Dataset: night-haze (GitHub, woodenchair/cv_hw). Classes: clear, hazy.

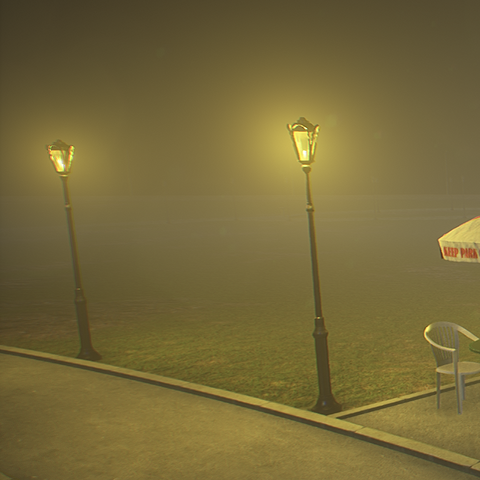
Label: hazy

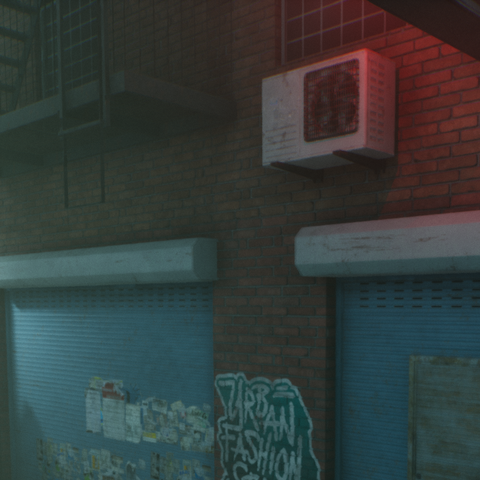
Label: hazy

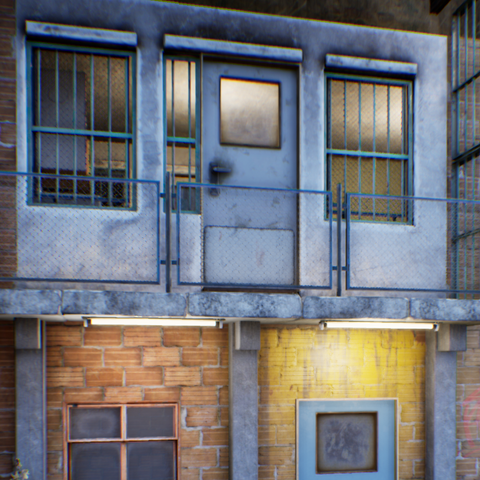
Label: clear

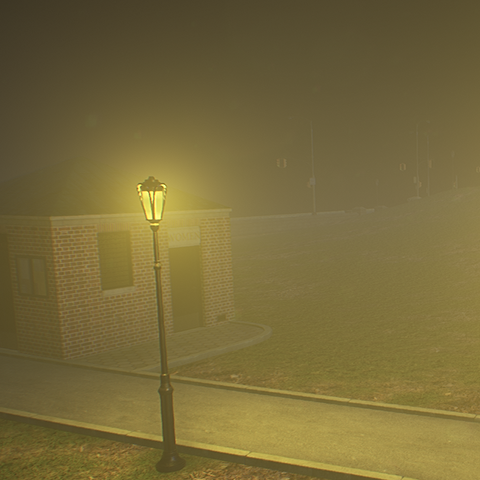
Label: hazy

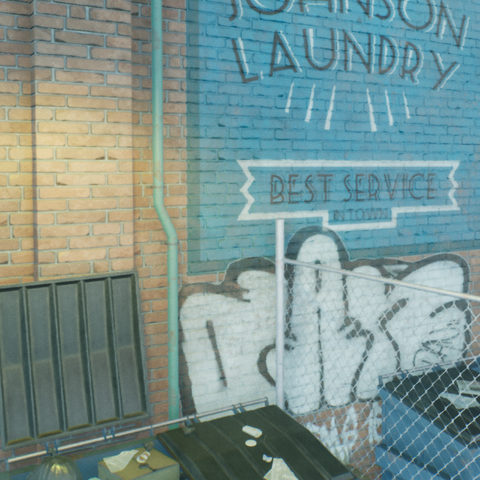
Label: clear

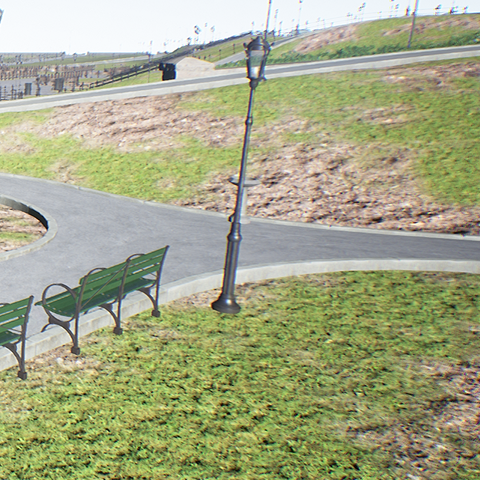
Label: clear
